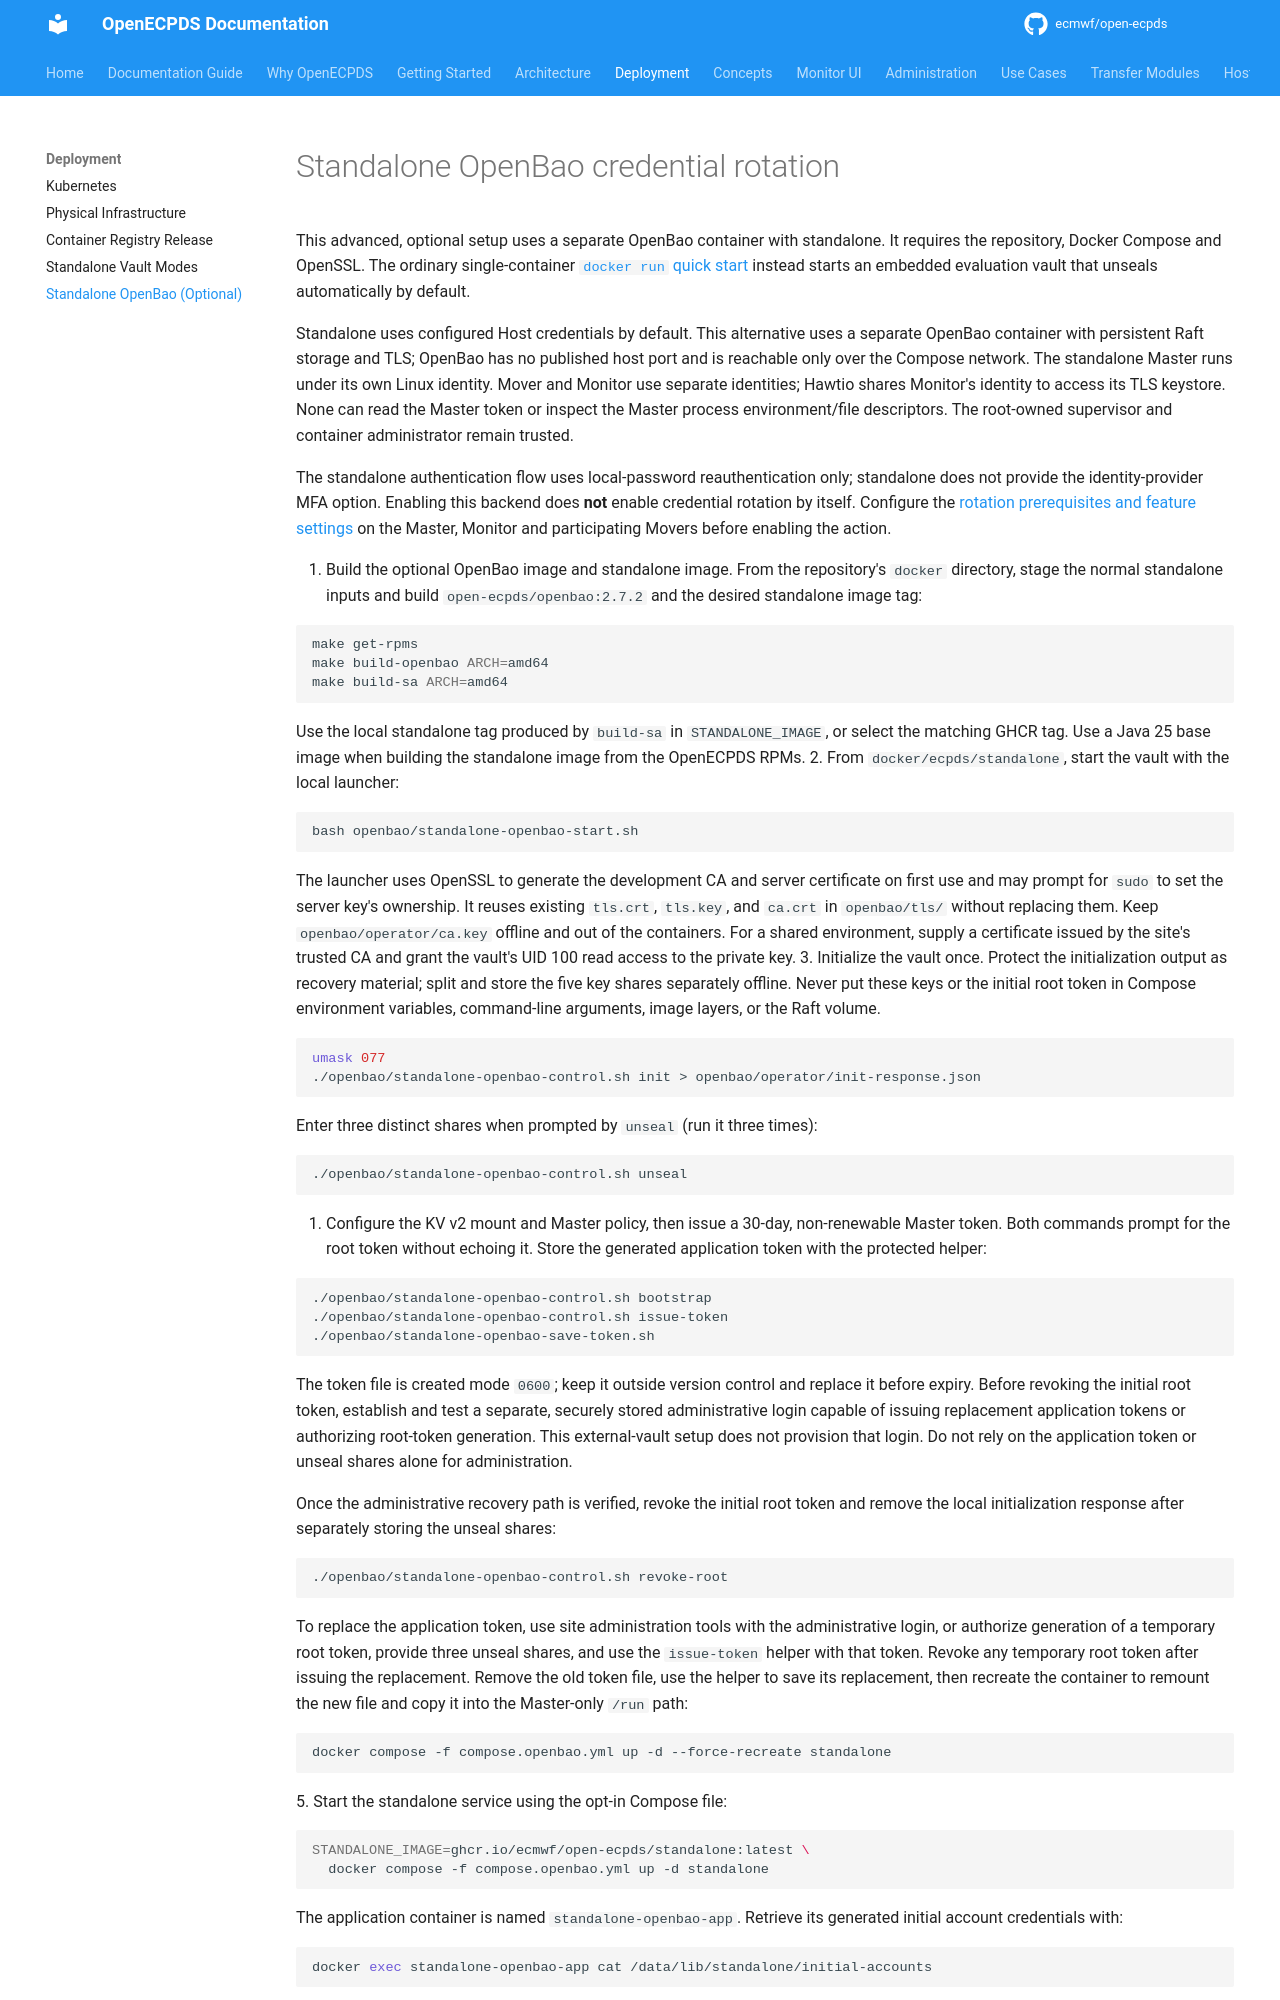

repository: ecmwf/open-ecpds · page: deployment/standalone-openbao/index.html · generator: mkdocs

# Standalone OpenBao credential rotation

This advanced, optional setup uses a separate OpenBao container with standalone.
It requires the repository, Docker Compose and OpenSSL. The ordinary
single-container [`docker run` quick start](../getting-started/standalone.md)
instead starts an embedded evaluation vault that unseals automatically by default.

Standalone uses configured Host credentials by default. This alternative
uses a separate OpenBao container with persistent Raft storage and
TLS; OpenBao has no published host port and is reachable only over the Compose
network. The standalone Master runs under its own Linux identity. Mover and
Monitor use separate identities; Hawtio shares Monitor's identity to access its
TLS keystore. None can read the Master token or inspect
the Master process environment/file descriptors. The root-owned supervisor and
container administrator remain trusted.

The standalone authentication flow uses local-password reauthentication only;
standalone does not provide the identity-provider MFA option. Enabling this
backend does **not** enable credential rotation by itself. Configure the
[rotation prerequisites and feature settings](kubernetes.md#credential-rotation-enablement)
on the Master, Monitor and participating Movers before enabling the action.

1. Build the optional OpenBao image and standalone image. From the repository's
   `docker` directory, stage the normal standalone inputs and build
   `open-ecpds/openbao:2.7.2` and the desired standalone image tag:

   ```bash
   make get-rpms
   make build-openbao ARCH=amd64
   make build-sa ARCH=amd64
   ```

   Use the local standalone tag produced by `build-sa` in `STANDALONE_IMAGE`,
   or select the matching GHCR tag. Use a Java 25 base image when building
   the standalone image from the OpenECPDS RPMs.
2. From `docker/ecpds/standalone`, start the vault with the local launcher:

   ```bash
   bash openbao/standalone-openbao-start.sh
   ```

   The launcher uses OpenSSL to generate the development CA and server certificate
   on first use and may prompt for `sudo` to set the server key's ownership.
   It reuses existing `tls.crt`, `tls.key`, and `ca.crt` in `openbao/tls/` without
   replacing them. Keep `openbao/operator/ca.key` offline and out of the
   containers. For a shared environment, supply a certificate issued by the site's
   trusted CA and grant the vault's UID 100 read access to the private key.
3. Initialize the vault once. Protect the initialization output
   as recovery material; split and store the five key shares separately offline.
   Never put these keys or the initial root token in Compose environment variables,
   command-line arguments, image layers, or the Raft volume.

   ```bash
   umask 077
   ./openbao/standalone-openbao-control.sh init > openbao/operator/init-response.json
   ```

   Enter three distinct shares when prompted by `unseal` (run it three times):

   ```bash
   ./openbao/standalone-openbao-control.sh unseal
   ```

4. Configure the KV v2 mount and Master policy, then issue a 30-day,
   non-renewable Master token. Both commands prompt for the root token without
   echoing it. Store the generated application token with the protected helper:

   ```bash
   ./openbao/standalone-openbao-control.sh bootstrap
   ./openbao/standalone-openbao-control.sh issue-token
   ./openbao/standalone-openbao-save-token.sh
   ```

   The token file is created mode `0600`; keep it outside version control and
   replace it before expiry. Before revoking the initial root token, establish
   and test a separate, securely stored administrative login capable of issuing
   replacement application tokens or authorizing root-token generation. This
   external-vault setup does not provision that login. Do not rely on the
   application token or unseal shares alone for administration.

   Once the administrative recovery path is verified, revoke the initial root
   token and remove the local initialization response after separately storing
   the unseal shares:

   ```bash
   ./openbao/standalone-openbao-control.sh revoke-root
   ```

   To replace the application token, use site administration tools with the
   administrative login, or authorize generation of a temporary root token,
   provide three unseal shares, and use the `issue-token` helper with that token.
   Revoke any temporary root token after issuing the replacement. Remove the old
   token file, use the helper to save its replacement, then recreate the container to
   remount the new file and copy it into the Master-only `/run` path:

   ```bash
   docker compose -f compose.openbao.yml up -d --force-recreate standalone
   ```
5. Start the standalone service using the opt-in Compose file:

   ```bash
   STANDALONE_IMAGE=ghcr.io/ecmwf/open-ecpds/standalone:latest \
     docker compose -f compose.openbao.yml up -d standalone
   ```

The application container is named `standalone-openbao-app`. Retrieve its generated
initial account credentials with:

```bash
docker exec standalone-openbao-app cat /data/lib/standalone/initial-accounts
```
